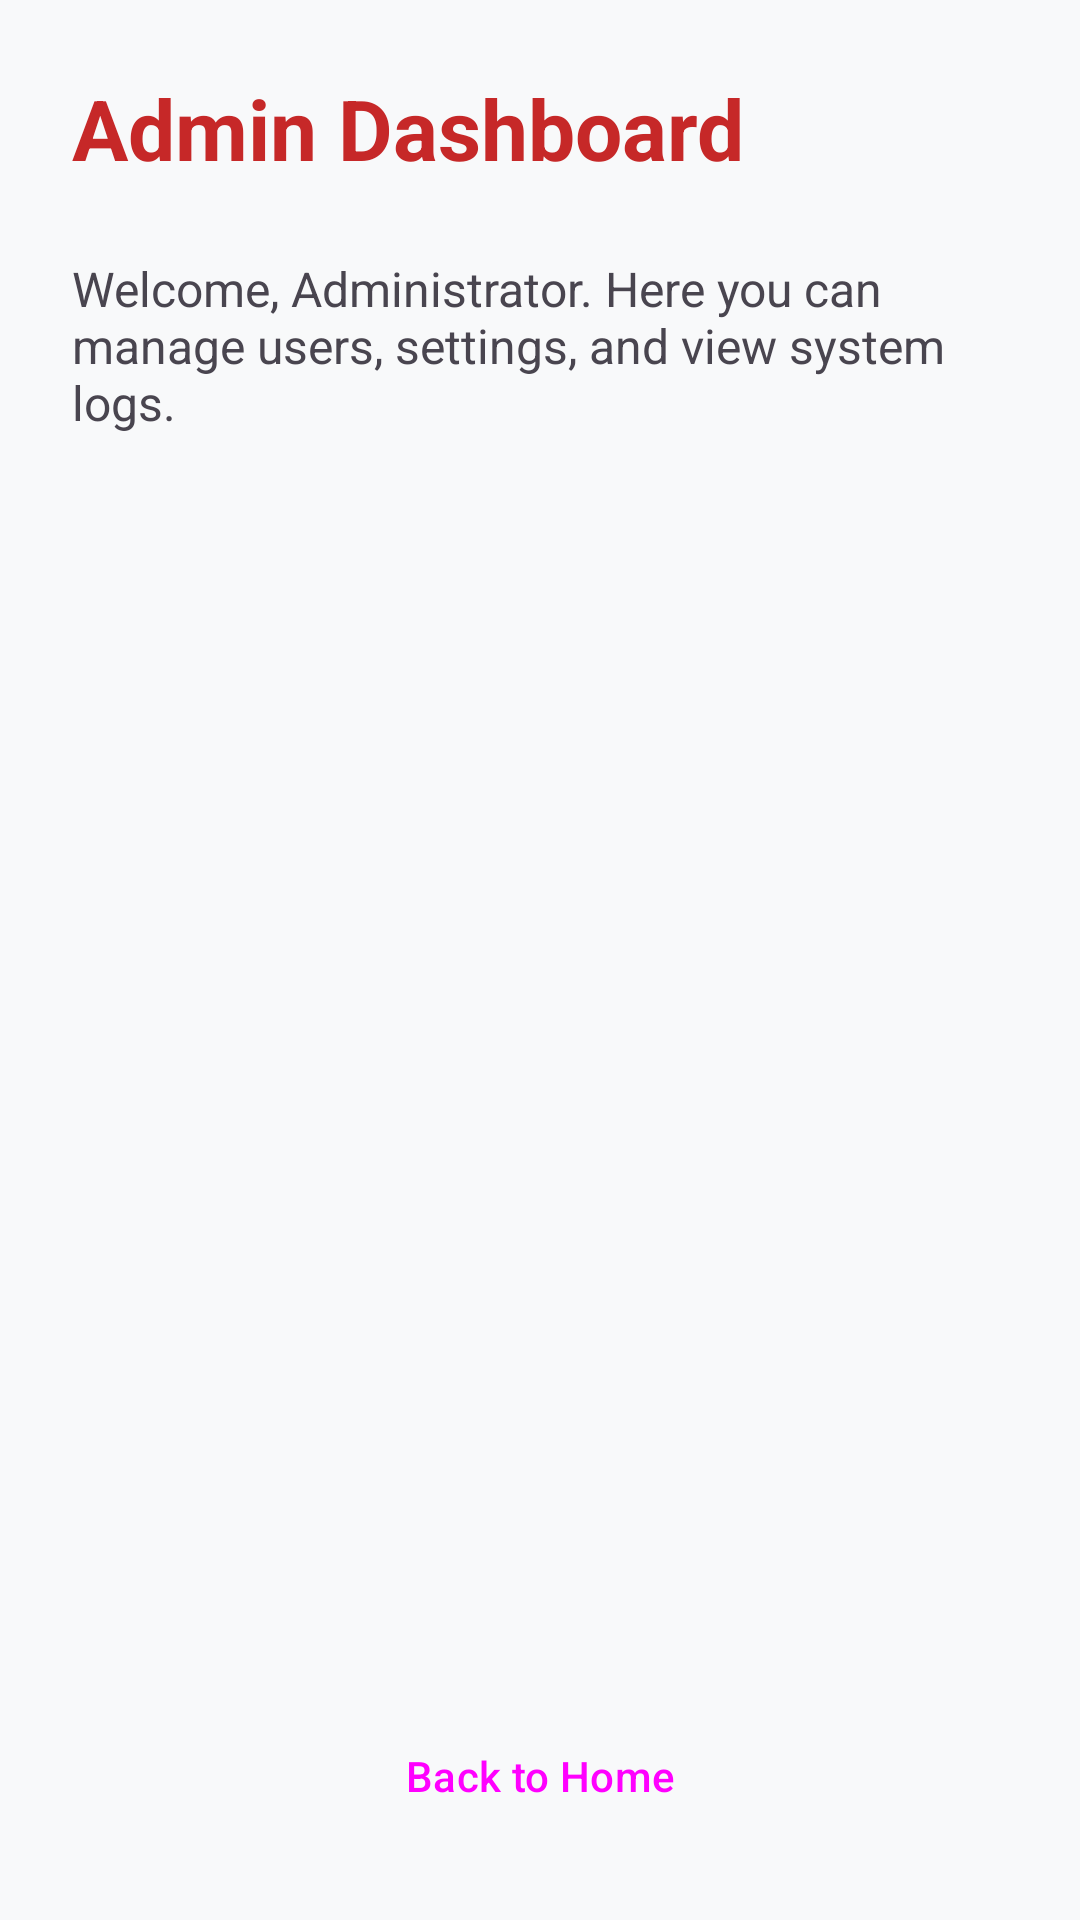

Reconstruct the res/layout file that produces this screen, plus the resources it refers to.
<!-- AndroidManifest.xml: application theme Theme.LoterryApp -->
<!-- res/layout/activity_admin.xml -->
<?xml version="1.0" encoding="utf-8"?>
<androidx.constraintlayout.widget.ConstraintLayout xmlns:android="http://schemas.android.com/apk/res/android"
    xmlns:app="http://schemas.android.com/apk/res-auto"
    xmlns:tools="http://schemas.android.com/tools"
    android:layout_width="match_parent"
    android:layout_height="match_parent"
    android:padding="24dp"
    tools:context=".AdminActivity">

    <TextView
        android:id="@+id/tvAdminTitle"
        android:layout_width="wrap_content"
        android:layout_height="wrap_content"
        android:text="Admin Dashboard"
        android:textSize="28sp"
        android:textStyle="bold"
        android:textColor="?attr/colorPrimary"
        app:layout_constraintTop_toTopOf="parent"
        app:layout_constraintStart_toStartOf="parent"/>

    <TextView
        android:layout_width="0dp"
        android:layout_height="wrap_content"
        android:text="Welcome, Administrator. Here you can manage users, settings, and view system logs."
        android:textSize="16sp"
        android:layout_marginTop="24dp"
        app:layout_constraintTop_toBottomOf="@id/tvAdminTitle"
        app:layout_constraintStart_toStartOf="parent"
        app:layout_constraintEnd_toEndOf="parent"/>

    <Button
        android:id="@+id/btnBack"
        android:layout_width="wrap_content"
        android:layout_height="wrap_content"
        android:text="Back to Home"
        app:layout_constraintBottom_toBottomOf="parent"
        app:layout_constraintStart_toStartOf="parent"
        app:layout_constraintEnd_toEndOf="parent"
        style="@style/Widget.Material3.Button.TextButton"/>

</androidx.constraintlayout.widget.ConstraintLayout>
<!-- resources referenced by this layout -->
<resources>
  <style name="Theme.LoterryApp" parent="Base.Theme.LoterryApp" />
  <style name="Base.Theme.LoterryApp" parent="Theme.Material3.DayNight.NoActionBar">
          <item name="colorPrimary">@color/header_red</item>
          <item name="colorOnPrimary">@color/on_brand</item>
          <item name="colorPrimaryContainer">@color/brand_container</item>
          <item name="colorOnPrimaryContainer">@color/on_brand_container</item>
          <item name="colorSecondaryContainer">@color/brand_container</item>
          <item name="colorOnSecondaryContainer">@color/on_brand_container</item>
  
          <item name="android:colorBackground">@color/bg_screen</item>
          <item name="colorSurface">@color/surface</item>
          <item name="colorOnSurface">@color/text_primary</item>
          <item name="colorOnSurfaceVariant">@color/text_secondary</item>
          <item name="colorSurfaceContainer">@color/surface</item>
          <item name="colorSurfaceContainerHigh">@color/surface</item>
          <item name="colorSurfaceContainerHighest">@color/surface_variant</item>
          <item name="colorOutline">@color/card_stroke</item>
          <item name="colorOutlineVariant">@color/divider</item>
          
          <item name="elevationOverlayEnabled">false</item>
  
          
          <item name="android:statusBarColor">@color/header_red</item>
          <item name="android:windowLightStatusBar">false</item>
          <item name="android:navigationBarColor">@color/bg_screen</item>
      </style>
  <color name="header_red">#C62828</color>
  <color name="on_brand">#FFFFFFFF</color>
  <color name="brand_container">#FDE2E2</color>
  <color name="on_brand_container">#B71C1C</color>
  <color name="bg_screen">#F8F9FA</color>
  <color name="surface">#FFFFFF</color>
  <color name="text_primary">#1E293B</color>
  <color name="text_secondary">#64748B</color>
  <color name="surface_variant">#F1F5F9</color>
  <color name="card_stroke">#E2E8F0</color>
  <color name="divider">#E5E7EB</color>
</resources>
